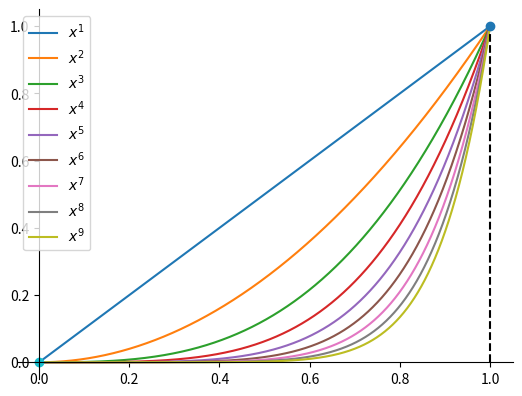

This chart was generated by the following Python code:
import numpy as np
from matplotlib.pylab import plt

def getf(i):
	return lambda x:x**i
xs = np.linspace(0, 1, 5000)
fs = []
for i in range(1, 10):
	fs.append(getf(i))
yss = [[f(x) for x in xs] for f in fs]
ax = plt.subplot()
for i, ys in enumerate(yss):
	plt.plot(xs, ys, label="$x^{}$".format(i+1))
plt.legend()
plt.plot(np.repeat(1, 1000), np.linspace(0, 1, 1000), "k--")
plt.plot(0, 0, "o")
plt.plot(1, 1, "o")
ax.spines['left'].set_position('zero')
ax.spines['right'].set_color('none')
ax.spines['bottom'].set_position('zero')
ax.spines['top'].set_color('none')
plt.show()